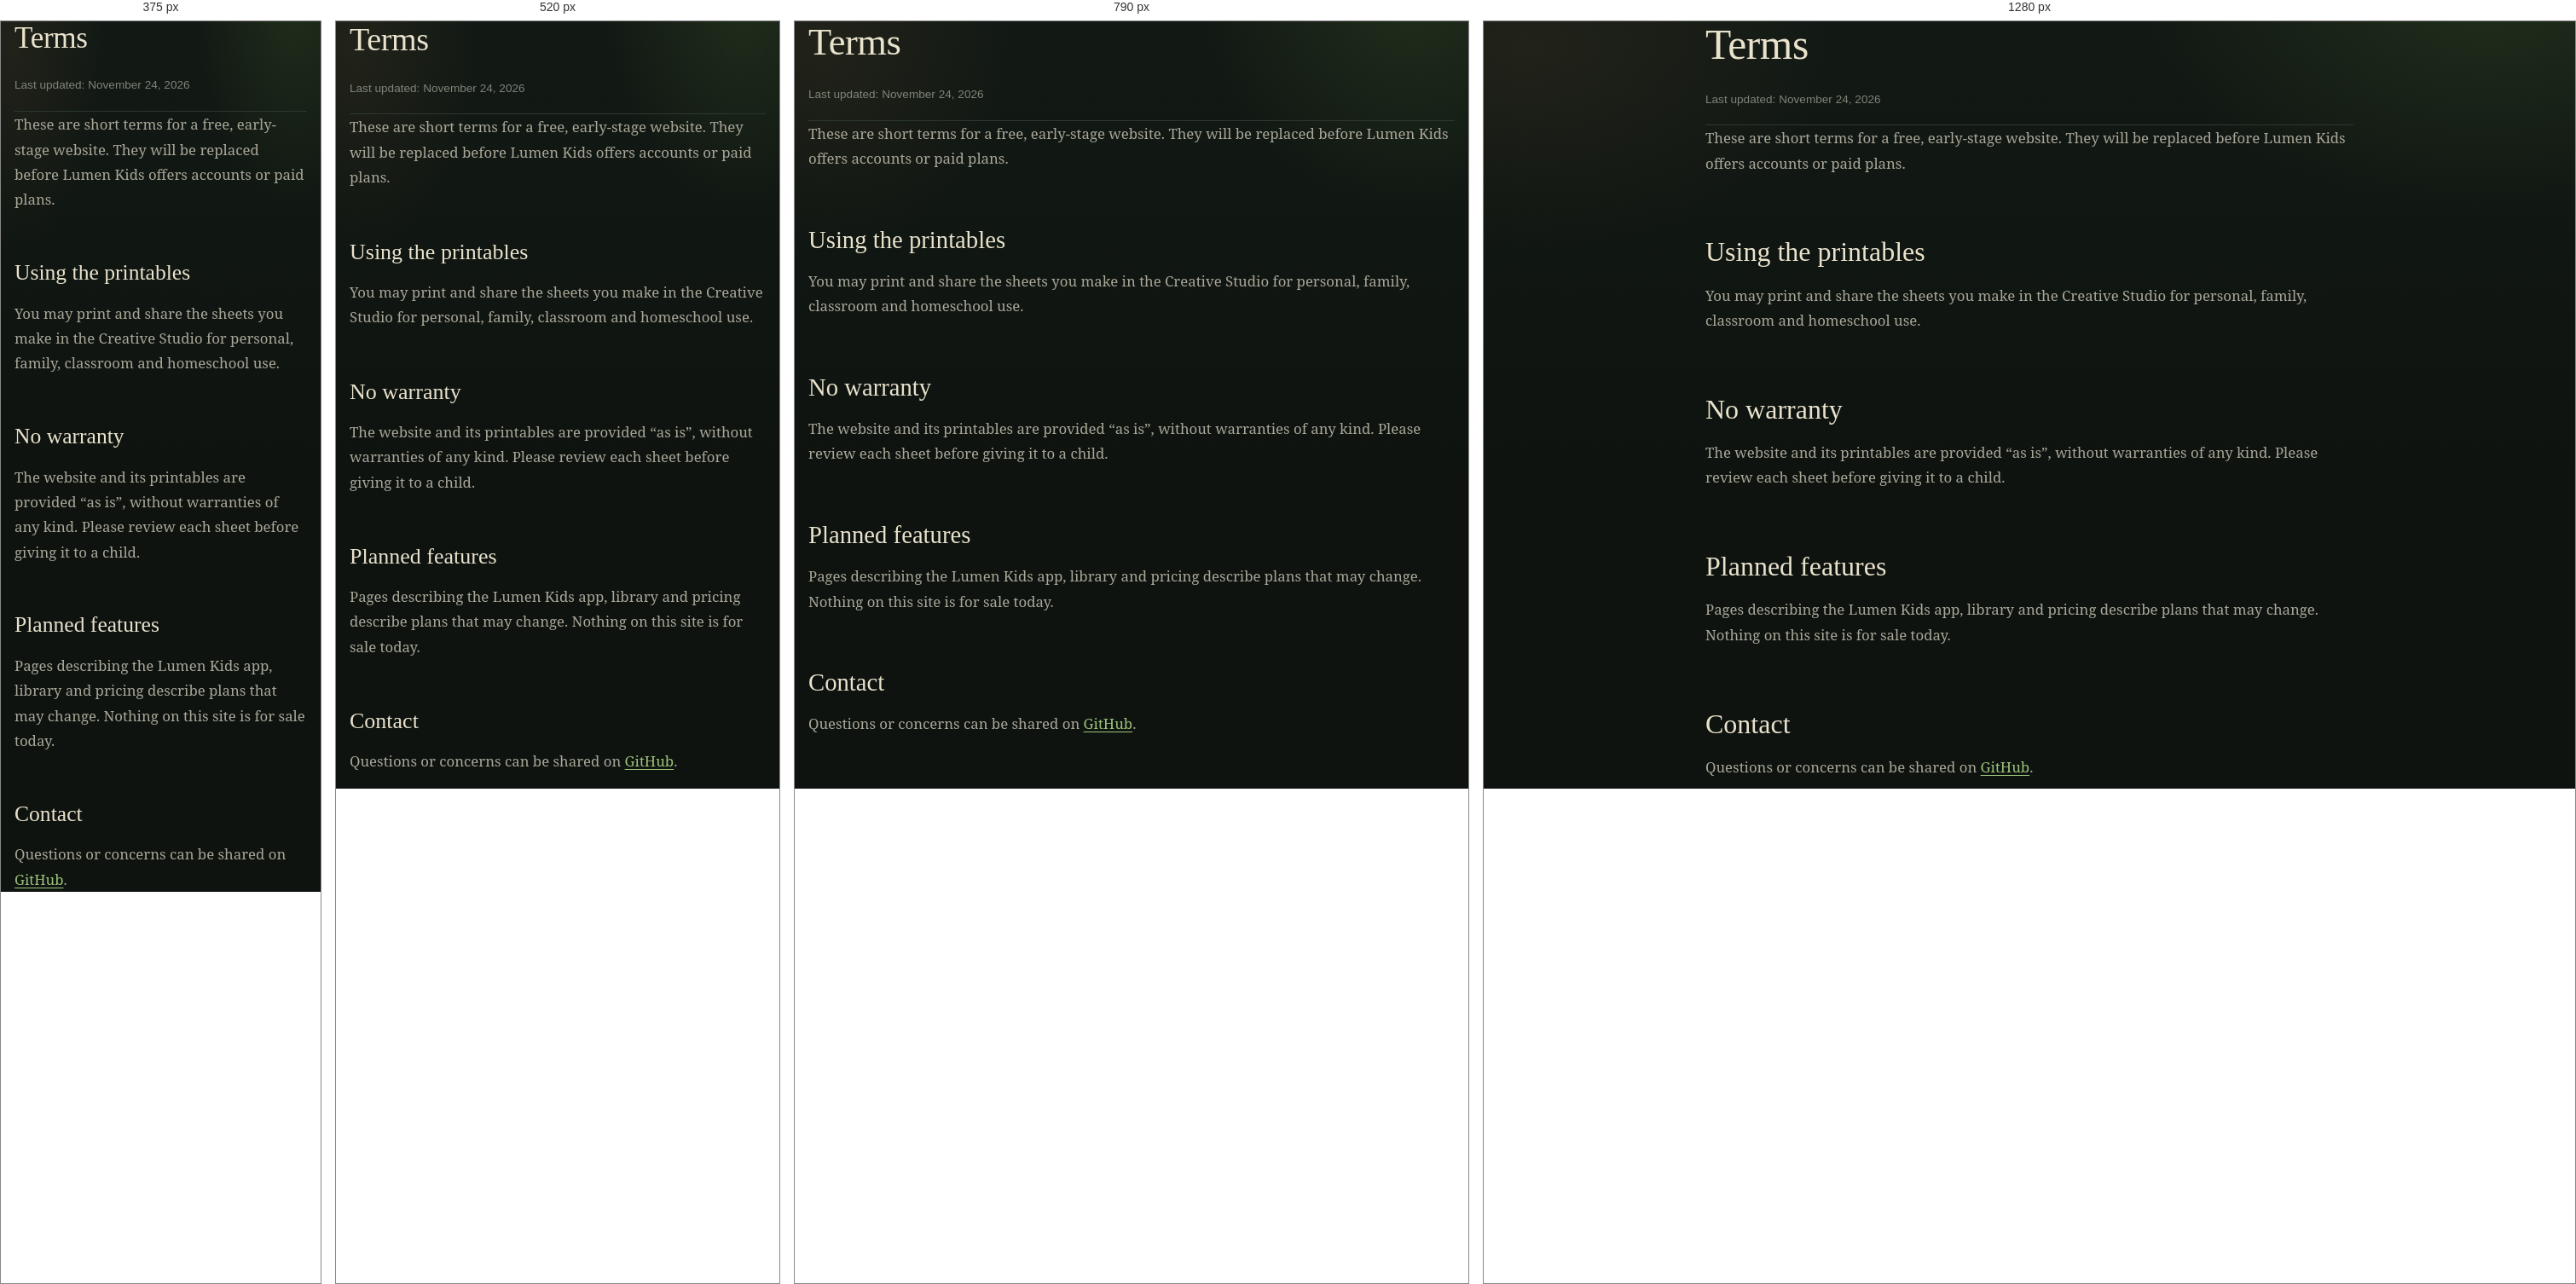
Rendered at 375 px, 520 px, 790 px and 1280 px, left to right.

<!-- file: terms.html -->
<!doctype html>
<html lang="en" data-theme="dark">
<head>
  <meta charset="utf-8">
  <meta name="viewport" content="width=device-width, initial-scale=1">
  <title>Terms — Lumen Kids</title>
  <meta name="description" content="Terms for using the Lumen Kids website.">
  <meta name="color-scheme" content="dark">
  <link rel="icon" href="assets/img/logo.svg" type="image/svg+xml">
  <link rel="preconnect" href="https://fonts.googleapis.com"><link rel="preconnect" href="https://fonts.gstatic.com" crossorigin><link href="https://fonts.googleapis.com/css2?family=Andika&family=Crimson+Text:ital,wght@0,400;0,600;1,400&family=Geist:wght@400;500;600&family=Libre+Bodoni:wght@400;600;700&family=Noto+Serif:ital,wght@0,400;0,500;0,600;1,400&display=swap" rel="stylesheet">
  <link rel="stylesheet" href="styles.css">
  <link rel="stylesheet" href="creative-studio/studio.css">
  <link rel="stylesheet" href="assets/css/pages.css">
</head>
<body data-root="" >
<main id="main" class="page-main">
<div class="prose legal-doc">
<section><h1>Terms</h1><p>Last updated: November 24, 2026</p></section>
<p>These are short terms for a free, early-stage website. They will be replaced before Lumen Kids offers accounts or paid plans.</p>
<section><h2>Using the printables</h2>
<p>You may print and share the sheets you make in the Creative Studio for personal, family, classroom and homeschool use.</p></section>
<section><h2>No warranty</h2>
<p>The website and its printables are provided “as is”, without warranties of any kind. Please review each sheet before giving it to a child.</p></section>
<section><h2>Planned features</h2>
<p>Pages describing the Lumen Kids app, library and pricing describe plans that may change. Nothing on this site is for sale today.</p></section>
<section><h2>Contact</h2>
<p>Questions or concerns can be shared on <a href="https://github.com/patriky1/lumen-kids/issues" target="_blank" rel="noopener">GitHub</a>.</p></section>
</div>
</main>
<script src="assets/js/layout.js"></script>
</body>
</html>


/* @media block from styles.css */
@media (max-width: 1080px) {
  .subject-track { grid-template-columns: repeat(3, 1fr); padding-top: 0; row-gap: 28px; }
  .subject.is-active { transform: translateY(-10px); }
  .plans { grid-template-columns: 1fr; }
  .plans::before { display: none; }
  .plan-best, .plan-monthly { grid-column: 1; grid-row: auto; }
  .plan-monthly { padding: 32px; border: 1px solid var(--line); border-radius: 20px; }
}

/* @media block from styles.css */
@media (max-width: 900px) {
  .hero-grid, .split { grid-template-columns: 1fr; }
  .hero-grid { padding-inline: 0; gap: 48px; }
  .band-card { grid-template-columns: 1fr; text-align: center; padding: 36px 24px; }
  .band-sprig { display: none; }
  .band-copy p { margin-inline: auto; }
  .studio-card { grid-template-columns: 1fr; padding: 36px 24px; }
  .worksheet-fan { height: 240px; width: 300px; margin: 0 auto; }
  .footer-grid { grid-template-columns: 1fr 1fr; }
  .footer-brand { grid-column: 1 / -1; border-right: 0; padding-right: 0; }
  .bar-inner { grid-template-columns: 1fr; justify-items: center; text-align: center; }
  .legal { justify-content: center; }
}

/* @media block from styles.css */
@media (max-width: 640px) {
  body { font-size: 16px; }
  .hide-sm { display: none; }
  .nav { gap: 14px; }
  .brand { font-size: 1.3rem; gap: 10px; white-space: nowrap; }
  .nav-link { white-space: nowrap; }
  .header-inner { height: 68px; }
  .brand img { width: 30px; height: 30px; }
  .btn-sm { padding: 9px 14px; font-size: .85rem; }
  .btn-lg { padding: 16px 28px; width: 100%; }
  .btn { white-space: normal; text-align: center; }
  .eyebrow-laurel { font-size: .68rem; gap: 8px; }
  .video-card { padding: 14px; }
  .subject-track { display: flex; overflow-x: auto; scroll-snap-type: x mandatory; gap: 14px; padding: 12px 4px 20px; margin-inline: -16px; padding-inline: 16px; scrollbar-width: none; }
  .subject-track::-webkit-scrollbar { display: none; }
  .subject { flex: 0 0 72%; scroll-snap-align: center; min-height: 320px; }
  .subject.is-active { transform: none; }
  .plan-best { grid-template-columns: 1fr; gap: 24px; padding: 36px 22px 28px; }
  .plan-best .plan-price { border-right: 0; padding-right: 0; border-bottom: 1px solid var(--line); padding-bottom: 22px; }
  .plan-cta { padding-left: 0; }
  .studio-cta { flex-direction: column; align-items: stretch; text-align: center; }
  .tool-grid { flex-direction: column; }
  .footer-grid { grid-template-columns: 1fr; gap: 36px; padding: 56px 0; }
  .phone { left: 24%; width: 54%; }
  .pill-row { flex-wrap: wrap; justify-content: center; }
  .section-head { margin-bottom: 36px; }
}

/* @media block from styles.css */
@media (max-width: 420px) {
  .nav .btn-sm { padding: 8px 12px; font-size: .8rem; white-space: nowrap; }
  .brand span { font-size: 1.15rem; }
}

/* @media block from styles.css */
@media (max-width: 900px) { .band-mark { display: none; } }

/* @media block from studio.css */
@media (max-width: 900px) {
  .tool-layout { grid-template-columns: 1fr; gap: 32px; }
  .preview { position: static; }
  .tiles { grid-template-columns: repeat(3, 1fr); }
  .app-cta { grid-template-columns: 160px 1fr; }
  .app-cta .btn { grid-column: 1 / -1; justify-self: start; }
}

/* @media block from studio.css */
@media (max-width: 680px) {
  .back-link { position: static; margin-bottom: 18px; }
  .tool-card { grid-template-columns: 1fr; padding: 26px 22px; text-align: left; }
  .paper-figure { margin-bottom: 6px; }
  .soon-card { grid-template-columns: 1fr; padding: 24px 22px; }
  .daily-card { grid-template-columns: 1fr; padding: 28px 22px; }
  .fan { order: -1; }
  .tiles { grid-template-columns: repeat(2, 1fr); gap: 14px; }
  .app-cta { grid-template-columns: 1fr; padding: 24px 22px; text-align: left; }
  .app-cta img { width: 70%; }
  .choices.two { max-width: none; }
  .divider-title::before, .divider-title::after { width: 40px; }
}

/* @media block from pages.css */
@media (max-width: 900px) {
  .lib-hero, .feature-row, .family { grid-template-columns: 1fr; gap: 36px; }
  .feature-row.flip > :first-child { order: 0; }
  .post-grid { grid-template-columns: 1fr 1fr; }
}

/* @media block from pages.css */
@media (max-width: 620px) {
  .post-grid { grid-template-columns: 1fr; }
  .subscribe form { flex-direction: column; }
  .corner { width: 56px; height: 56px; }
  .auth-back { left: 0; top: 0; }
  .code-boxes input { width: 42px; height: 52px; }
}